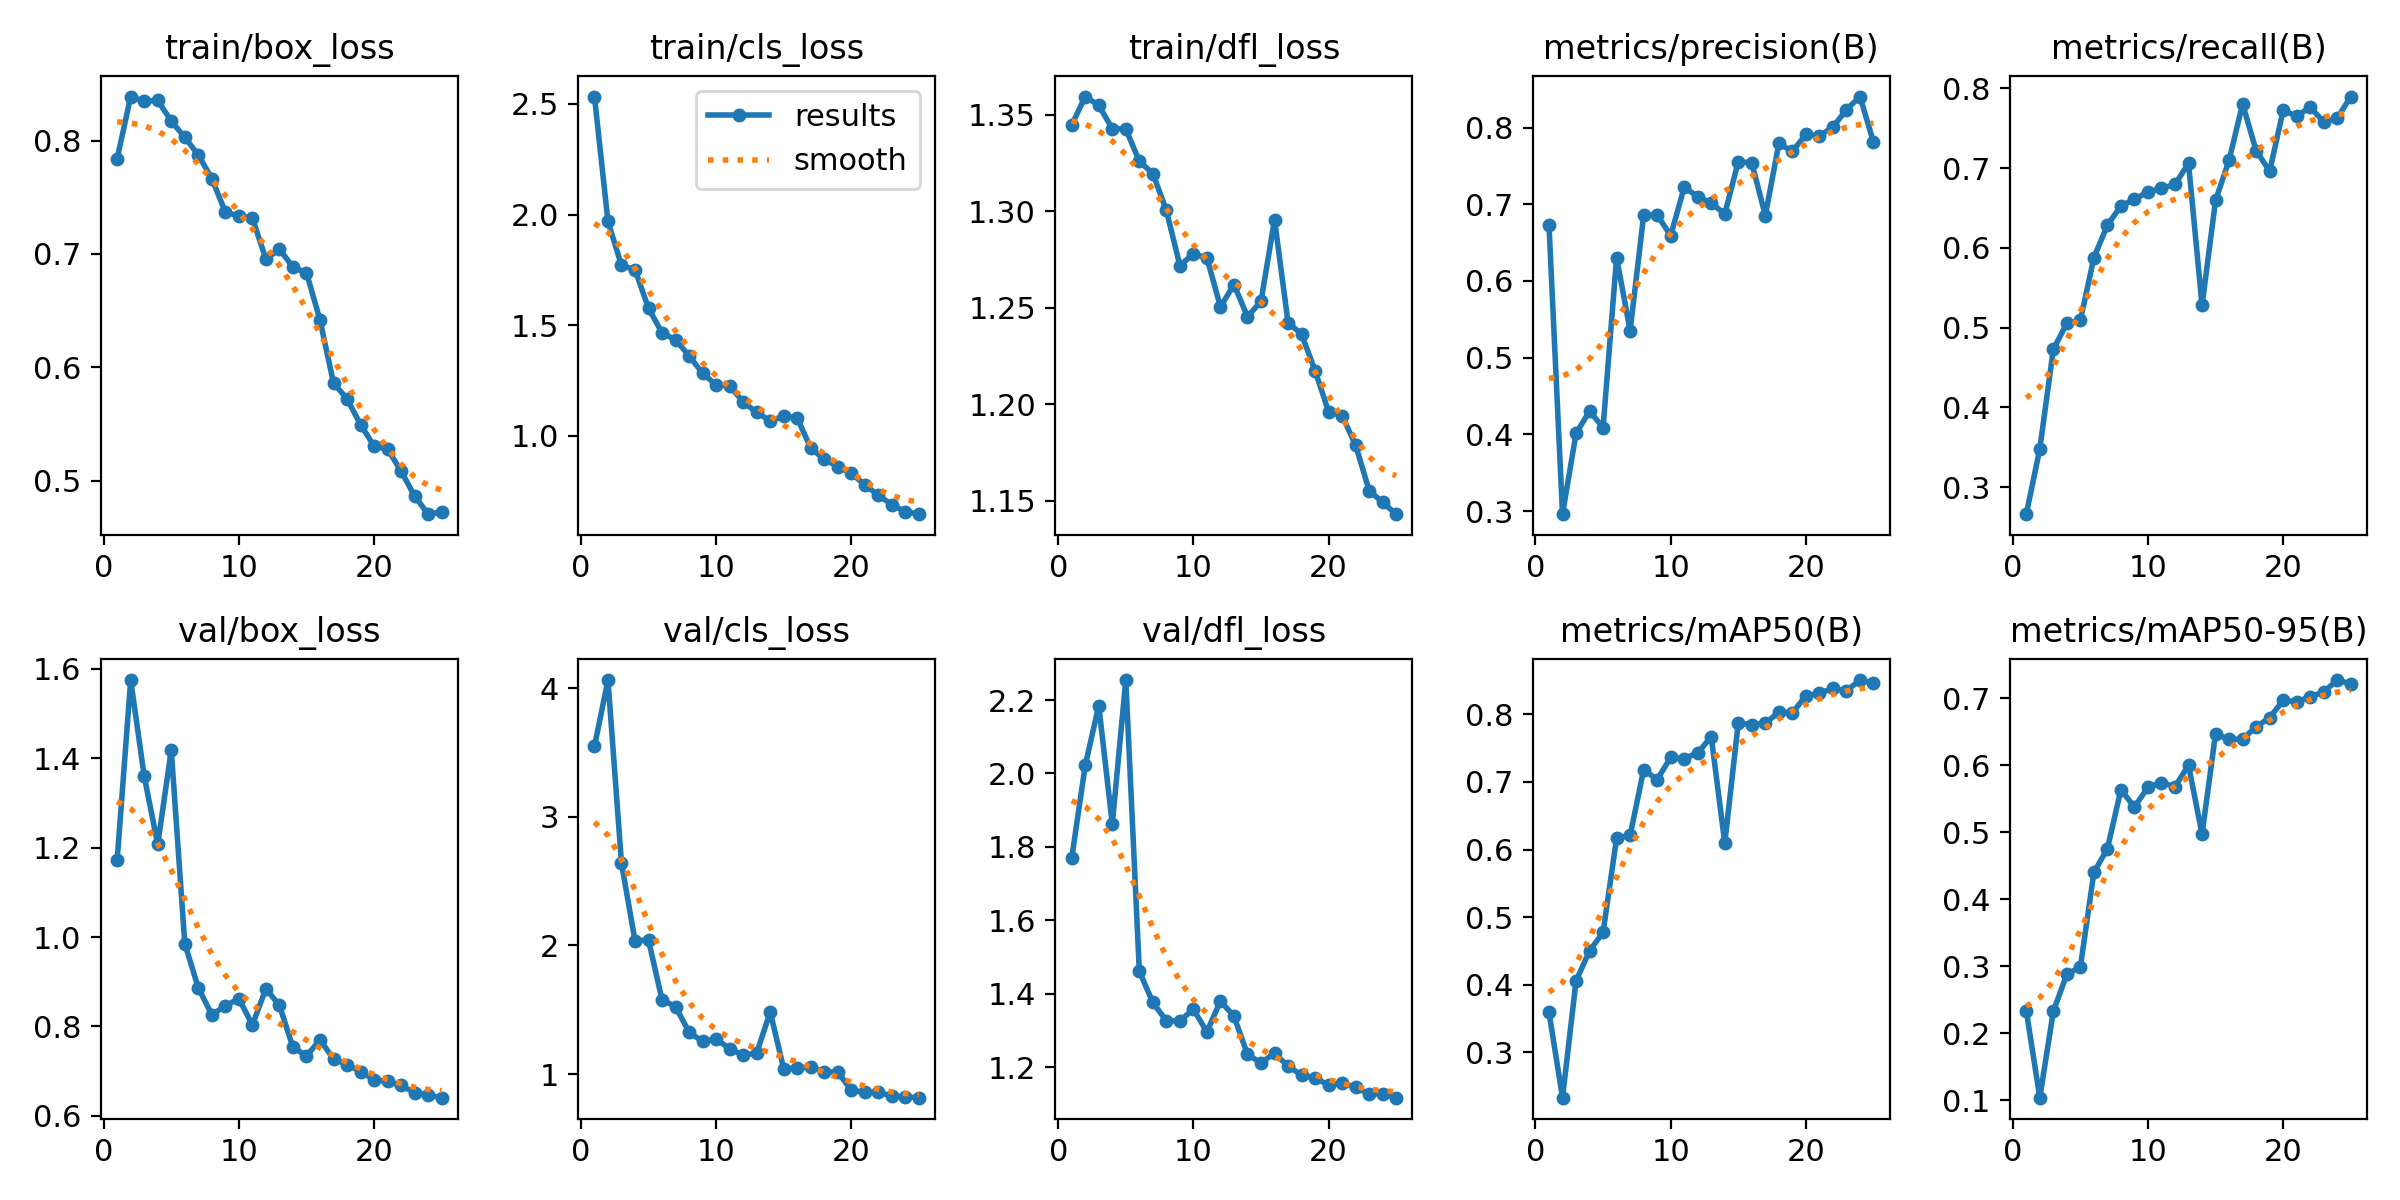

Source data for this figure (header and first rows):
epoch, train/box_loss, train/cls_loss, train/dfl_loss, metrics/precision(B), metrics/recall(B), metrics/mAP50(B), metrics/mAP50-95(B), val/box_loss, val/cls_loss, val/dfl_loss, lr/pg0, lr/pg1, lr/pg2
1, 0.7841, 2.533, 1.345, 0.673, 0.2662, 0.3589, 0.2335, 1.173, 3.548, 1.77, 0.0003672, 0.0003672, 0.0003672
2, 0.8388, 1.969, 1.359, 0.2959, 0.348, 0.2325, 0.1035, 1.575, 4.065, 2.022, 0.0007083, 0.0007083, 0.0007083
3, 0.8346, 1.77, 1.355, 0.4011, 0.4729, 0.4053, 0.2325, 1.36, 2.64, 2.185, 0.00102, 0.00102, 0.00102
4, 0.8354, 1.751, 1.343, 0.4303, 0.5055, 0.45, 0.2879, 1.207, 2.037, 1.862, 0.000979, 0.000979, 0.000979
5, 0.8171, 1.577, 1.343, 0.4089, 0.5091, 0.4774, 0.2987, 1.418, 2.042, 2.255, 0.000979, 0.000979, 0.000979
6, 0.8029, 1.466, 1.326, 0.6305, 0.5878, 0.6167, 0.44, 0.9854, 1.576, 1.461, 0.000935, 0.000935, 0.000935
7, 0.7872, 1.434, 1.32, 0.5352, 0.6287, 0.6209, 0.4755, 0.8863, 1.525, 1.376, 0.000891, 0.000891, 0.000891
8, 0.7665, 1.363, 1.3, 0.6856, 0.6526, 0.718, 0.5638, 0.8262, 1.325, 1.326, 0.000847, 0.000847, 0.000847
9, 0.7369, 1.282, 1.272, 0.6861, 0.6612, 0.7036, 0.5377, 0.8458, 1.253, 1.326, 0.000803, 0.000803, 0.000803
10, 0.7335, 1.232, 1.278, 0.6592, 0.6702, 0.7363, 0.5674, 0.8623, 1.272, 1.357, 0.000759, 0.000759, 0.000759
11, 0.7317, 1.226, 1.276, 0.7223, 0.6747, 0.7347, 0.5745, 0.8033, 1.197, 1.296, 0.000715, 0.000715, 0.000715
12, 0.6953, 1.154, 1.25, 0.7101, 0.6797, 0.7431, 0.5682, 0.8843, 1.146, 1.38, 0.000671, 0.000671, 0.000671
13, 0.7043, 1.106, 1.262, 0.7017, 0.7061, 0.767, 0.6004, 0.847, 1.164, 1.339, 0.000627, 0.000627, 0.000627
14, 0.6884, 1.069, 1.245, 0.6873, 0.5279, 0.6095, 0.4973, 0.7536, 1.483, 1.234, 0.000583, 0.000583, 0.000583
15, 0.6833, 1.089, 1.253, 0.7558, 0.6597, 0.7877, 0.6475, 0.7339, 1.04, 1.212, 0.0005391, 0.0005391, 0.0005391
16, 0.6418, 1.081, 1.296, 0.7539, 0.7101, 0.7846, 0.6387, 0.7696, 1.049, 1.238, 0.0004951, 0.0004951, 0.0004951
17, 0.586, 0.9446, 1.242, 0.6854, 0.7806, 0.7869, 0.6394, 0.7276, 1.053, 1.202, 0.0004511, 0.0004511, 0.0004511
18, 0.5722, 0.8947, 1.236, 0.7794, 0.7221, 0.8034, 0.6576, 0.7144, 1.016, 1.178, 0.0004071, 0.0004071, 0.0004071
19, 0.5494, 0.8618, 1.217, 0.769, 0.6962, 0.8023, 0.6714, 0.699, 1.015, 1.17, 0.0003631, 0.0003631, 0.0003631
20, 0.5305, 0.8326, 1.196, 0.7912, 0.7724, 0.8279, 0.6971, 0.6806, 0.8722, 1.151, 0.0003191, 0.0003191, 0.0003191
21, 0.5276, 0.7783, 1.194, 0.7892, 0.7655, 0.8311, 0.6954, 0.6769, 0.8581, 1.156, 0.0002751, 0.0002751, 0.0002751
22, 0.5084, 0.733, 1.179, 0.8008, 0.7764, 0.839, 0.7025, 0.668, 0.8567, 1.145, 0.0002311, 0.0002311, 0.0002311
23, 0.4863, 0.689, 1.155, 0.8235, 0.7581, 0.835, 0.7097, 0.6518, 0.829, 1.126, 0.0001871, 0.0001871, 0.0001871
24, 0.4704, 0.6587, 1.149, 0.8405, 0.7629, 0.8509, 0.7276, 0.6465, 0.8224, 1.127, 0.0001431, 0.0001431, 0.0001431
25, 0.4724, 0.647, 1.143, 0.781, 0.7899, 0.8467, 0.7218, 0.6405, 0.8159, 1.117, 9.9101e-05, 9.9101e-05, 9.9101e-05
